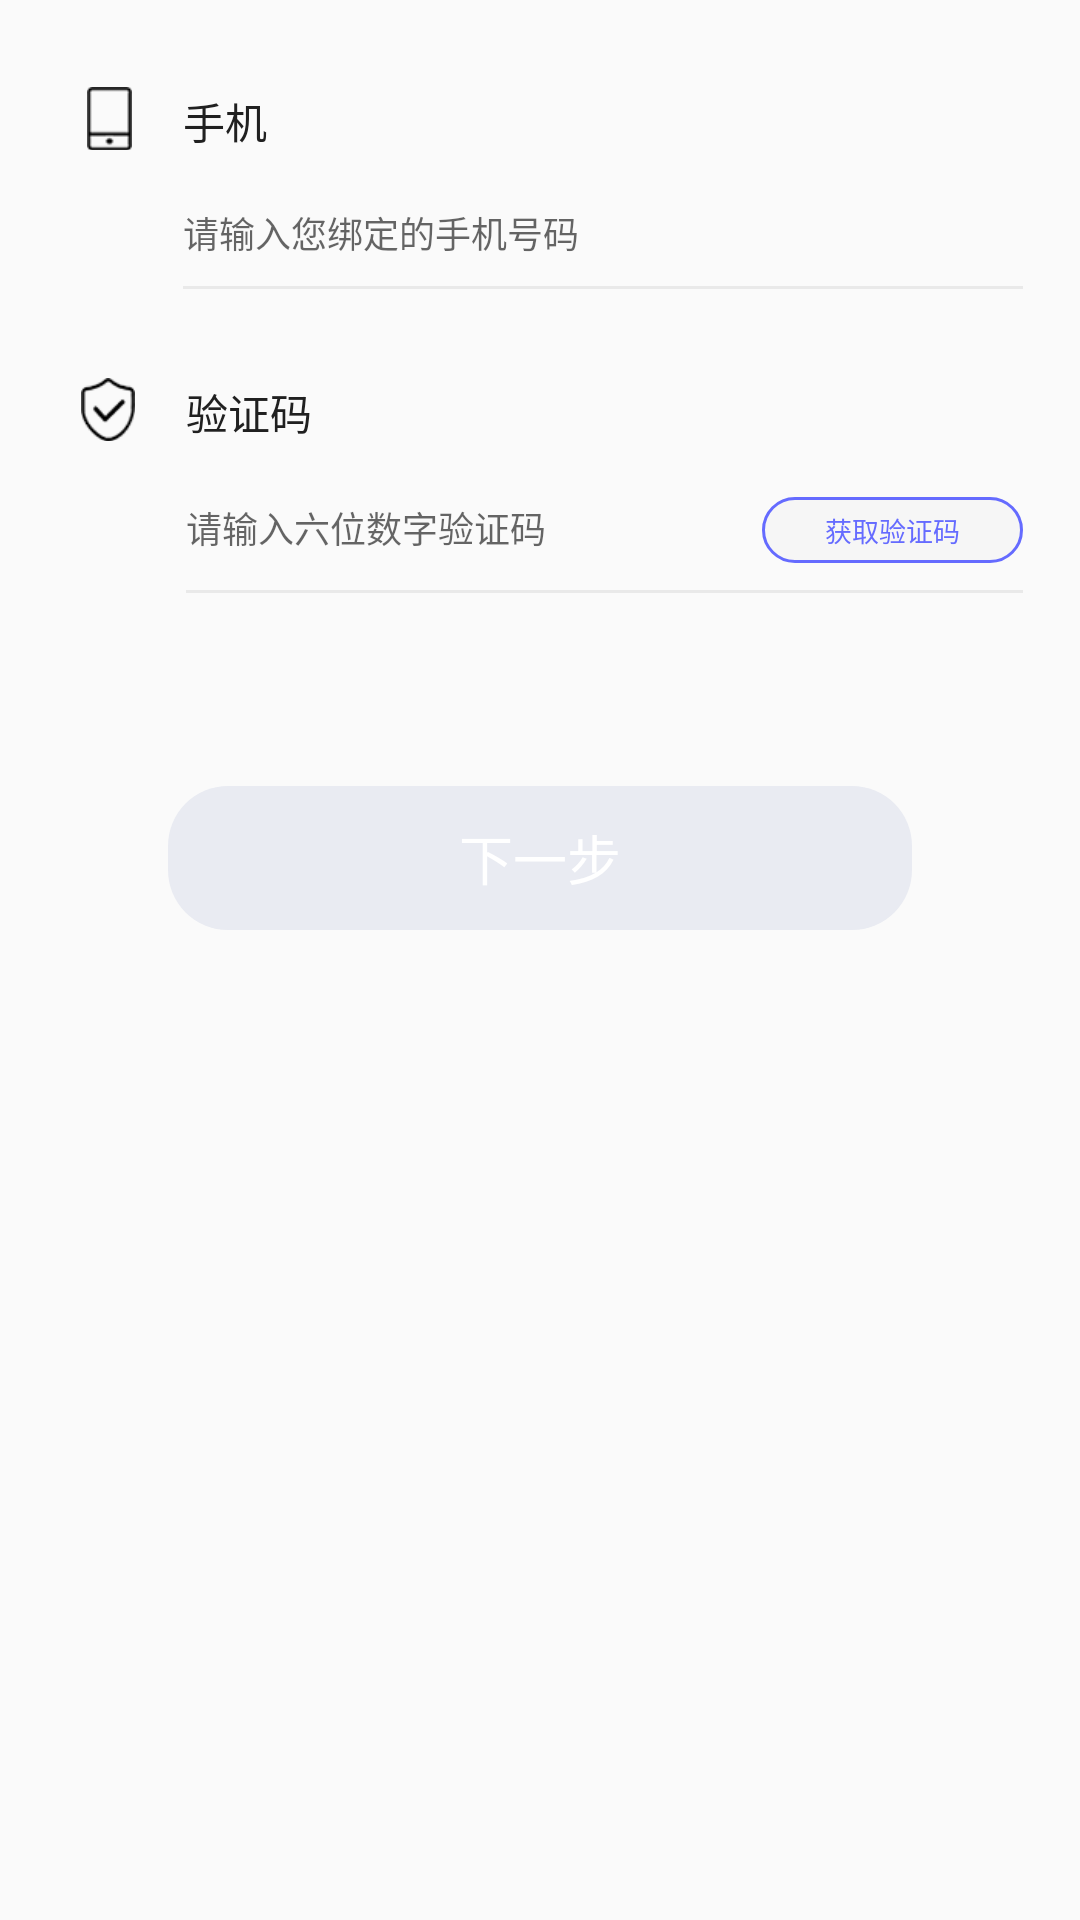

Reconstruct the res/layout file that produces this screen, plus the resources it refers to.
<!-- AndroidManifest.xml: application theme AppTheme -->
<!-- res/layout/fragment_froget_password.xml -->
<?xml version="1.0" encoding="utf-8"?>
<layout
	xmlns:android="http://schemas.android.com/apk/res/android"
	xmlns:tools="http://schemas.android.com/tools"
	xmlns:app="http://schemas.android.com/apk/res-auto"
	tools:context=".mainprocess.forgetpassword.ForgetPasswordFragment">

	<androidx.constraintlayout.widget.ConstraintLayout
		android:layout_width="match_parent"
		android:layout_height="match_parent">

		<ImageView
			android:id="@+id/forget_phone_temp"
			android:layout_width="15dp"
			android:layout_height="21dp"
			android:scaleType="centerCrop"
			app:layout_constraintTop_toTopOf="parent"
			app:layout_constraintLeft_toLeftOf="parent"
			android:src="@drawable/ic_forget_phone"
			android:layout_marginTop="29dp"
			android:layout_marginLeft="29dp"
			android:layout_marginStart="29dp"/>

		<LinearLayout
			android:layout_width="0dp"
			android:layout_height="85dp"
			app:layout_constraintTop_toTopOf="parent"
			app:layout_constraintLeft_toRightOf="@id/forget_phone_temp"
			app:layout_constraintRight_toRightOf="parent"
			android:orientation="vertical"
			android:layout_marginTop="30dp"
			android:layout_marginLeft="17dp"
			android:layout_marginStart="17dp"
			android:layout_marginRight="19dp"
			android:layout_marginEnd="19dp">

			<TextView
				android:layout_width="wrap_content"
				android:layout_height="wrap_content"
				android:text="手机"
				android:textColor="@color/text_202020"
				android:textSize="14sp"/>

			<LinearLayout
				android:layout_width="match_parent"
				android:layout_height="wrap_content"
				android:orientation="horizontal"
				android:layout_marginTop="18dp">

				<EditText
					android:id="@+id/forget_phone_edit"
					android:layout_width="0dp"
					android:layout_height="wrap_content"
					android:layout_weight="1"
					android:background="@null"
					android:imeOptions="normal"
					android:textCursorDrawable="@drawable/shape_edittext_cursor"
					android:hint="请输入您绑定的手机号码"
					android:textSize="12sp"
					android:textColor="#929292"
					android:maxLength="11"
					android:lines="1"
					android:inputType="phone"/>

				<ImageView
					android:id="@+id/forget_phone_clear"
					android:layout_width="13dp"
					android:layout_height="13dp"
					android:src="@drawable/ic_edittext_clean"
					android:layout_gravity="center_vertical"
					android:layout_marginEnd="12dp"
					android:layout_marginRight="12dp"
					android:visibility="gone"/>

			</LinearLayout>

			<View
				android:layout_width="match_parent"
				android:layout_height="1dp"
				android:layout_gravity="bottom"
				android:background="@color/line_e9e9e9"
				android:layout_marginTop="9dp"/>

			<TextView
				android:id="@+id/forget_phone_error"
				android:layout_width="wrap_content"
				android:layout_height="wrap_content"
				android:textSize="9sp"
				android:textColor="@color/text_ff4848"
				android:layout_marginTop="5dp"
				tools:ignore="SmallSp"/>

		</LinearLayout>

		<ImageView
			android:id="@+id/forget_check_code_temp"
			android:layout_width="18dp"
			android:layout_height="21dp"
			app:layout_constraintTop_toBottomOf="@id/forget_phone_temp"
			app:layout_constraintLeft_toLeftOf="parent"
			android:src="@drawable/ic_forget_check_code"
			android:scaleType="centerCrop"
			android:layout_marginTop="76dp"
			android:layout_marginLeft="27dp"
			android:layout_marginStart="27dp"/>

		<LinearLayout
			android:id="@+id/forget_check_code_layout"
			android:layout_width="0dp"
			android:layout_height="90dp"
			app:layout_constraintTop_toTopOf="@id/forget_check_code_temp"
			app:layout_constraintLeft_toRightOf="@id/forget_check_code_temp"
			app:layout_constraintRight_toRightOf="parent"
			android:orientation="vertical"
			android:layout_marginTop="1dp"
			android:layout_marginLeft="17dp"
			android:layout_marginStart="17dp"
			android:layout_marginRight="19dp"
			android:layout_marginEnd="19dp">

			<TextView
				android:layout_width="wrap_content"
				android:layout_height="wrap_content"
				android:text="验证码"
				android:textColor="@color/text_202020"
				android:textSize="14sp"/>

			<LinearLayout
				android:layout_width="match_parent"
				android:layout_height="wrap_content"
				android:orientation="horizontal"
				android:layout_marginTop="18dp">

				<EditText
					android:id="@+id/forget_check_code_edit"
					android:layout_width="0dp"
					android:layout_height="wrap_content"
					android:layout_weight="1"
					android:background="@null"
					android:imeOptions="normal"
					android:textCursorDrawable="@drawable/shape_edittext_cursor"
					android:hint="请输入六位数字验证码"
					android:textSize="12sp"
					android:textColor="#929292"
					android:maxLength="6"
					android:lines="1"
					android:inputType="phone"/>

				<ImageView
					android:id="@+id/forget_check_code_clear"
					android:layout_width="13dp"
					android:layout_height="13dp"
					android:src="@drawable/ic_edittext_clean"
					android:layout_gravity="center_vertical"
					android:layout_marginEnd="12dp"
					android:layout_marginRight="12dp"
					android:visibility="gone"/>

				<Button
					android:id="@+id/forget_send_message"
					android:layout_width="87dp"
					android:layout_height="22dp"
					android:background="@drawable/shape_circle_corner_line"
					android:text="获取验证码"
					android:stateListAnimator="@null"
					android:textColor="@color/text_656bff"
					android:textSize="9sp"
					tools:ignore="SmallSp"/>

			</LinearLayout>

			<View
				android:layout_width="match_parent"
				android:layout_height="1dp"
				android:layout_gravity="bottom"
				android:background="@color/line_e9e9e9"
				android:layout_marginTop="9dp"/>

			<TextView
				android:id="@+id/forget_check_code_error"
				android:layout_width="wrap_content"
				android:layout_height="wrap_content"
				android:textSize="9sp"
				android:textColor="@color/text_ff4848"
				android:layout_marginTop="5dp"
				tools:ignore="SmallSp"/>

		</LinearLayout>

		<Button
			android:id="@+id/forget_next_button"
			android:layout_width="0dp"
			android:layout_height="48dp"
			android:background="@drawable/shape_bt_disable"
			app:layout_constraintLeft_toLeftOf="parent"
			app:layout_constraintRight_toRightOf="parent"
			app:layout_constraintTop_toBottomOf="@id/forget_check_code_layout"
			android:stateListAnimator="@null"
			android:enabled="false"
			android:text="下一步"
			android:textColor="@color/text_ffffff"
			android:textSize="18sp"
			android:layout_marginLeft="56dp"
			android:layout_marginRight="56dp"
			android:layout_marginTop="45dp"/>

	</androidx.constraintlayout.widget.ConstraintLayout>
</layout>
<!-- resources referenced by this layout -->
<resources>
  <color name="line_e9e9e9">#E9E9E9</color>
  <color name="text_202020">#202020</color>
  <color name="text_656bff">#656BFF</color>
  <color name="text_ff4848">#FF4848</color>
  <color name="text_ffffff">#FFFFFF</color>
  <!-- drawable ic_edittext_clean: png bitmap (drawable, 1520 bytes) -->
  <!-- drawable ic_forget_check_code: png bitmap (drawable, 3341 bytes) -->
  <!-- drawable ic_forget_phone: png bitmap (drawable, 1581 bytes) -->
  <!-- drawable shape_bt_disable (drawable) -->
  <?xml version="1.0" encoding="utf-8"?>
  <shape xmlns:android="http://schemas.android.com/apk/res/android">
  
      <solid android:color="#e9ebf2" />
      <corners android:radius="20dp" />
  </shape>
  <!-- drawable shape_circle_corner_line (drawable) -->
  <?xml version="1.0" encoding="utf-8"?>
  <shape xmlns:android="http://schemas.android.com/apk/res/android">
  
  	<stroke android:color="@color/line_656bff" android:width="1dp"/>
  
  	<corners android:radius="18dp" />
  	<solid android:color="@color/bg_f6f6f6" />
  
  </shape>
  <!-- drawable shape_edittext_cursor (drawable) -->
  <?xml version="1.0" encoding="utf-8"?>
  <shape xmlns:android="http://schemas.android.com/apk/res/android"
          android:shape="rectangle">
      <size android:width="1dp" />
      <solid android:color="#444444" />
  
  </shape>
  <style name="AppTheme" parent="Theme.AppCompat.Light.NoActionBar">
  		
  		<item name="colorPrimary">@color/colorPrimary</item>
  		<item name="colorPrimaryDark">@color/colorPrimaryDark</item>
  		<item name="colorAccent">@color/colorAccent</item>
  	</style>
  <color name="line_656bff">#656BFF</color>
  <color name="bg_f6f6f6">#F6F6F6</color>
  <color name="colorPrimary">#008577</color>
  <color name="colorPrimaryDark">#00574B</color>
  <color name="colorAccent">#D81B60</color>
</resources>
